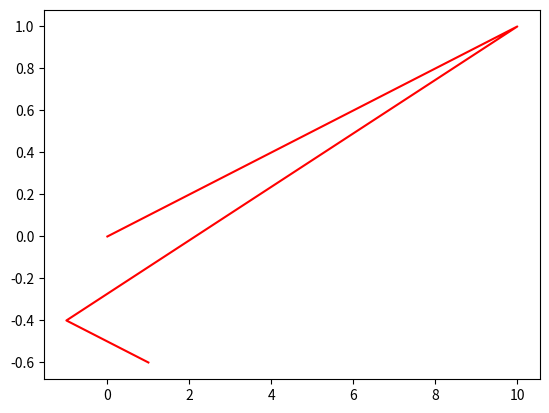

Python code for this plot:
# -*- coding: utf-8 -*-
"""
Created on Thu Jul 14 15:23:12 2022

@author: pwalgren58
"""
import matplotlib
import matplotlib.pyplot as plt
import numpy as np


xdata = [np.linspace(0,10,10),np.linspace(-1,1,10)]
ydata = [xdata[0]*0.1,xdata[1]*-0.1-0.5]

figure,ax = plt.subplots()
lines, = ax.plot([],[],'r-')


lines.set_xdata(xdata)
lines.set_ydata(ydata)

ax.relim()
